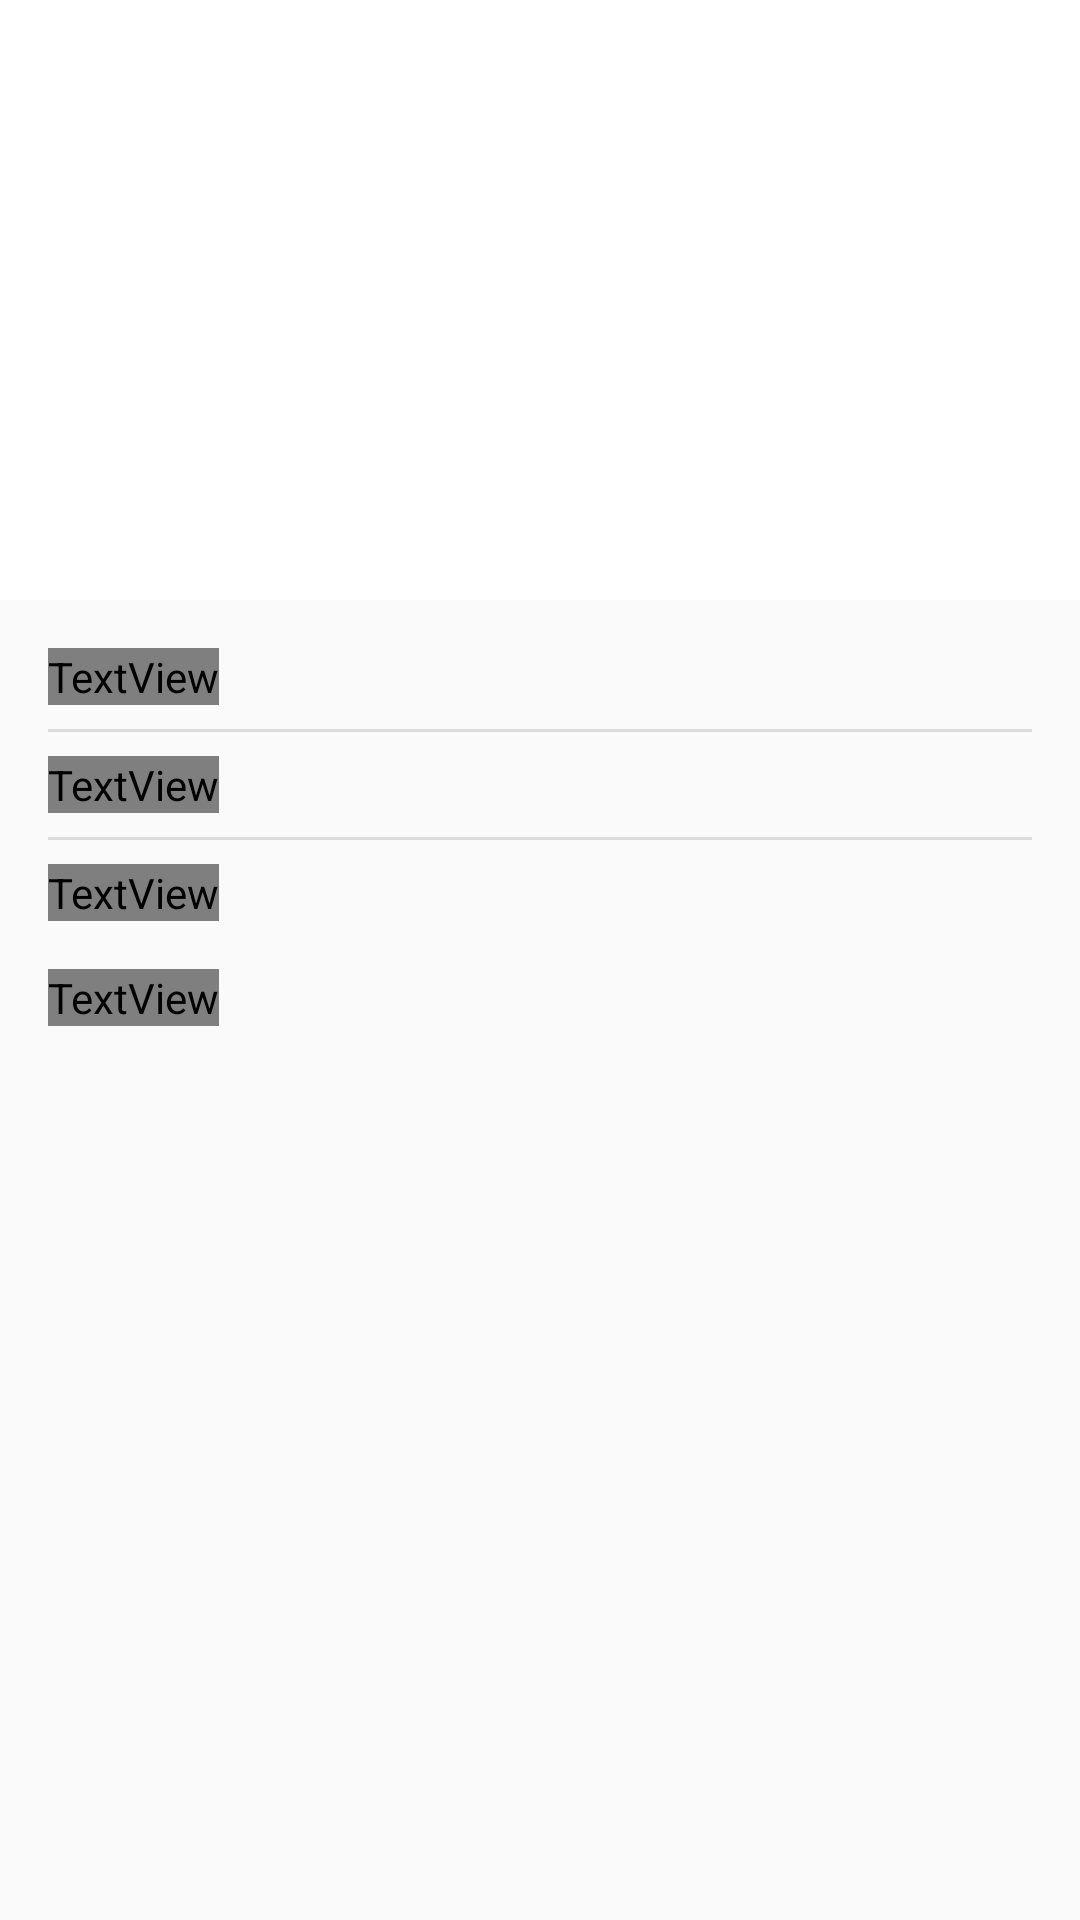

Produce the Android XML layout that renders to this screen, including the resource entries it uses.
<!-- AndroidManifest.xml: application theme AppTheme -->
<!-- res/layout/activity_detail.xml -->
<?xml version="1.0" encoding="utf-8"?>
<androidx.coordinatorlayout.widget.CoordinatorLayout xmlns:android="http://schemas.android.com/apk/res/android"
    xmlns:app="http://schemas.android.com/apk/res-auto"
    xmlns:tools="http://schemas.android.com/tools"
    android:layout_width="match_parent"
    android:layout_height="wrap_content"
    android:isScrollContainer="true"
    android:orientation="vertical"
    tools:context=".ui.DetailActivity">

    <androidx.core.widget.NestedScrollView
        android:layout_width="match_parent"
        android:layout_height="match_parent"
        android:backgroundTint="@android:color/white"
        android:isScrollContainer="true"
        app:layout_behavior="@string/appbar_scrolling_view_behavior">

        <LinearLayout
            android:id="@+id/detail_info_layout"
            android:layout_width="match_parent"
            android:layout_height="wrap_content"
            android:orientation="vertical"
            android:layout_marginTop="@dimen/text_margin">

            <TextView
                android:layout_height="wrap_content"
                android:layout_width="wrap_content"
                android:id="@+id/detail_title"
                android:textAppearance="@style/TextAppearance.MaterialComponents.Body1"
                android:fontFamily="@font/roboto_regular"
                android:textStyle="bold"
                android:layout_marginStart="@dimen/text_margin"
                android:layout_marginEnd="@dimen/text_margin"
                android:textSize="20sp"
                tools:text="Title"/>

            <include layout="@layout/divider" />

            <TextView
                android:layout_height="wrap_content"
                android:layout_width="wrap_content"
                android:id="@+id/detail_description"
                android:layout_marginTop="8dp"
                android:layout_marginStart="@dimen/text_margin"
                android:layout_marginEnd="@dimen/text_margin"
                android:textSize="15sp"
                android:textAppearance="@style/TextAppearance.MaterialComponents.Body2"
                android:fontFamily="@font/roboto_regular"
                tools:text="description" />

            <include layout="@layout/divider" />

            <TextView
                android:layout_height="wrap_content"
                android:layout_width="wrap_content"
                android:id="@+id/detail_content"
                android:layout_marginStart="@dimen/text_margin"
                android:layout_marginEnd="@dimen/text_margin"
                android:layout_marginTop="8dp"
                android:textAppearance="@style/TextAppearance.MaterialComponents.Body2"
                android:fontFamily="@font/roboto_regular"
                tools:text="content" />


            <TextView
                android:id="@+id/detail_source"
                style="@style/DetailTextStyle"
                android:textAppearance="@style/TextAppearance.MaterialComponents.Body2"
                android:fontFamily="@font/roboto_regular"
                tools:text="source" />

            <ImageView
                android:id="@+id/detail_link"
                android:layout_width="wrap_content"
                android:layout_height="wrap_content"
                android:layout_gravity="center_horizontal"
                android:layout_marginTop="8dp"
                android:paddingBottom="8dp"
                android:src="@drawable/ic_link_black_24dp"
                android:contentDescription="@string/DetailLinkContentDescription" />
        </LinearLayout>
    </androidx.core.widget.NestedScrollView>

    <com.google.android.material.appbar.AppBarLayout
        android:layout_width="match_parent"
        android:layout_height="200dp"
        android:fitsSystemWindows="true"
        app:elevation="0dp"
        android:backgroundTint="@android:color/white">

        <com.google.android.material.appbar.CollapsingToolbarLayout
            android:layout_width="match_parent"
            android:layout_height="200dp"
            android:layout_marginBottom="@dimen/text_margin"
            app:title="Details"
            app:expandedTitleTextAppearance="@style/InvisibleNewsLabel"
            app:collapsedTitleTextAppearance="@style/ToolbarTitleTextAppearance"
            app:contentScrim="@android:color/white"
            app:layout_scrollFlags="scroll|exitUntilCollapsed">

            <ImageView
                android:id="@+id/detail_image"
                android:layout_width="match_parent"
                android:layout_height="wrap_content"
                android:adjustViewBounds="true"
                android:contentDescription="@string/detail_image_content_description"
                android:transitionName="@string/image_detail_transition_name"
                app:layout_collapseMode="parallax"
                android:scaleType="fitXY"
                tools:src="@drawable/ic_image_grey_24dp" />

            <androidx.appcompat.widget.Toolbar
                android:id="@+id/detail_actionbar"
                android:layout_width="match_parent"
                android:layout_height="?attr/actionBarSize"
                android:layout_marginTop="24dp"
                style="@style/ActionBarStyle"
                app:layout_collapseMode="pin" />

        </com.google.android.material.appbar.CollapsingToolbarLayout>
    </com.google.android.material.appbar.AppBarLayout>


</androidx.coordinatorlayout.widget.CoordinatorLayout>
<!-- res/layout/divider.xml (included above) -->
<?xml version="1.0" encoding="utf-8"?>
<View android:id="@+id/news_item_divider"
    android:layout_width="match_parent"
    android:layout_height="1dp"
    android:background="@android:color/black"
    android:alpha="0.12"
    android:layout_marginStart="@dimen/text_margin"
    android:layout_marginEnd="@dimen/text_margin"
    android:layout_marginTop="8dp"
    xmlns:android="http://schemas.android.com/apk/res/android" />
<!-- resources referenced by this layout -->
<resources>
  <dimen name="text_margin">16dp</dimen>
  <string name="DetailLinkContentDescription">A link that you can tap on in order to see the full article</string>
  <string name="detail_image_content_description">the image associated with the article</string>
  <string name="image_detail_transition_name">imageDetailTransition</string>
  <style name="ActionBarStyle" parent="ThemeOverlay.MaterialComponents.ActionBar">
          <item name="android:layout_height">?android:attr/actionBarSize</item>
          <item name="android:backgroundTint">@color/white</item>
          <item name="android:textAppearance">@style/TextAppearance.MaterialComponents.Headline6</item>
      </style>
  <style name="DetailTextStyle">
          <item name="android:layout_width">wrap_content</item>
          <item name="android:layout_height">wrap_content</item>
          <item name="android:layout_marginStart">16dp</item>
          <item name="android:layout_marginTop">16dp</item>
          <item name="android:textAppearance">@style/TextAppearance.MaterialComponents.Body1</item>
          <item name="android:fontFamily">@font/roboto_regular</item>
      </style>
  <style name="InvisibleNewsLabel">
          <item name="android:textColor">@android:color/transparent</item>
      </style>
  <style name="ToolbarTitleTextAppearance" parent="TextAppearance.MaterialComponents.Headline6">
          <item name="android:textColor">@color/colorPrimary</item>
      </style>
  <style name="AppTheme" parent="Theme.AppCompat.Light.NoActionBar">
          
          <item name="colorPrimary">@color/colorPrimary</item>
          <item name="colorPrimaryDark">@color/colorPrimaryDark</item>
          <item name="colorAccent">@color/colorAccent</item>
          <item name="android:windowContentTransitions">true</item>
          <item name="android:statusBarColor">@android:color/white</item>
          <item name="android:windowDrawsSystemBarBackgrounds">true</item>
      </style>
  <color name="white">#FFFFFF</color>
  <color name="colorPrimary">#008577</color>
  <color name="colorPrimaryDark">#00574B</color>
  <color name="colorAccent">#D81B60</color>
</resources>
